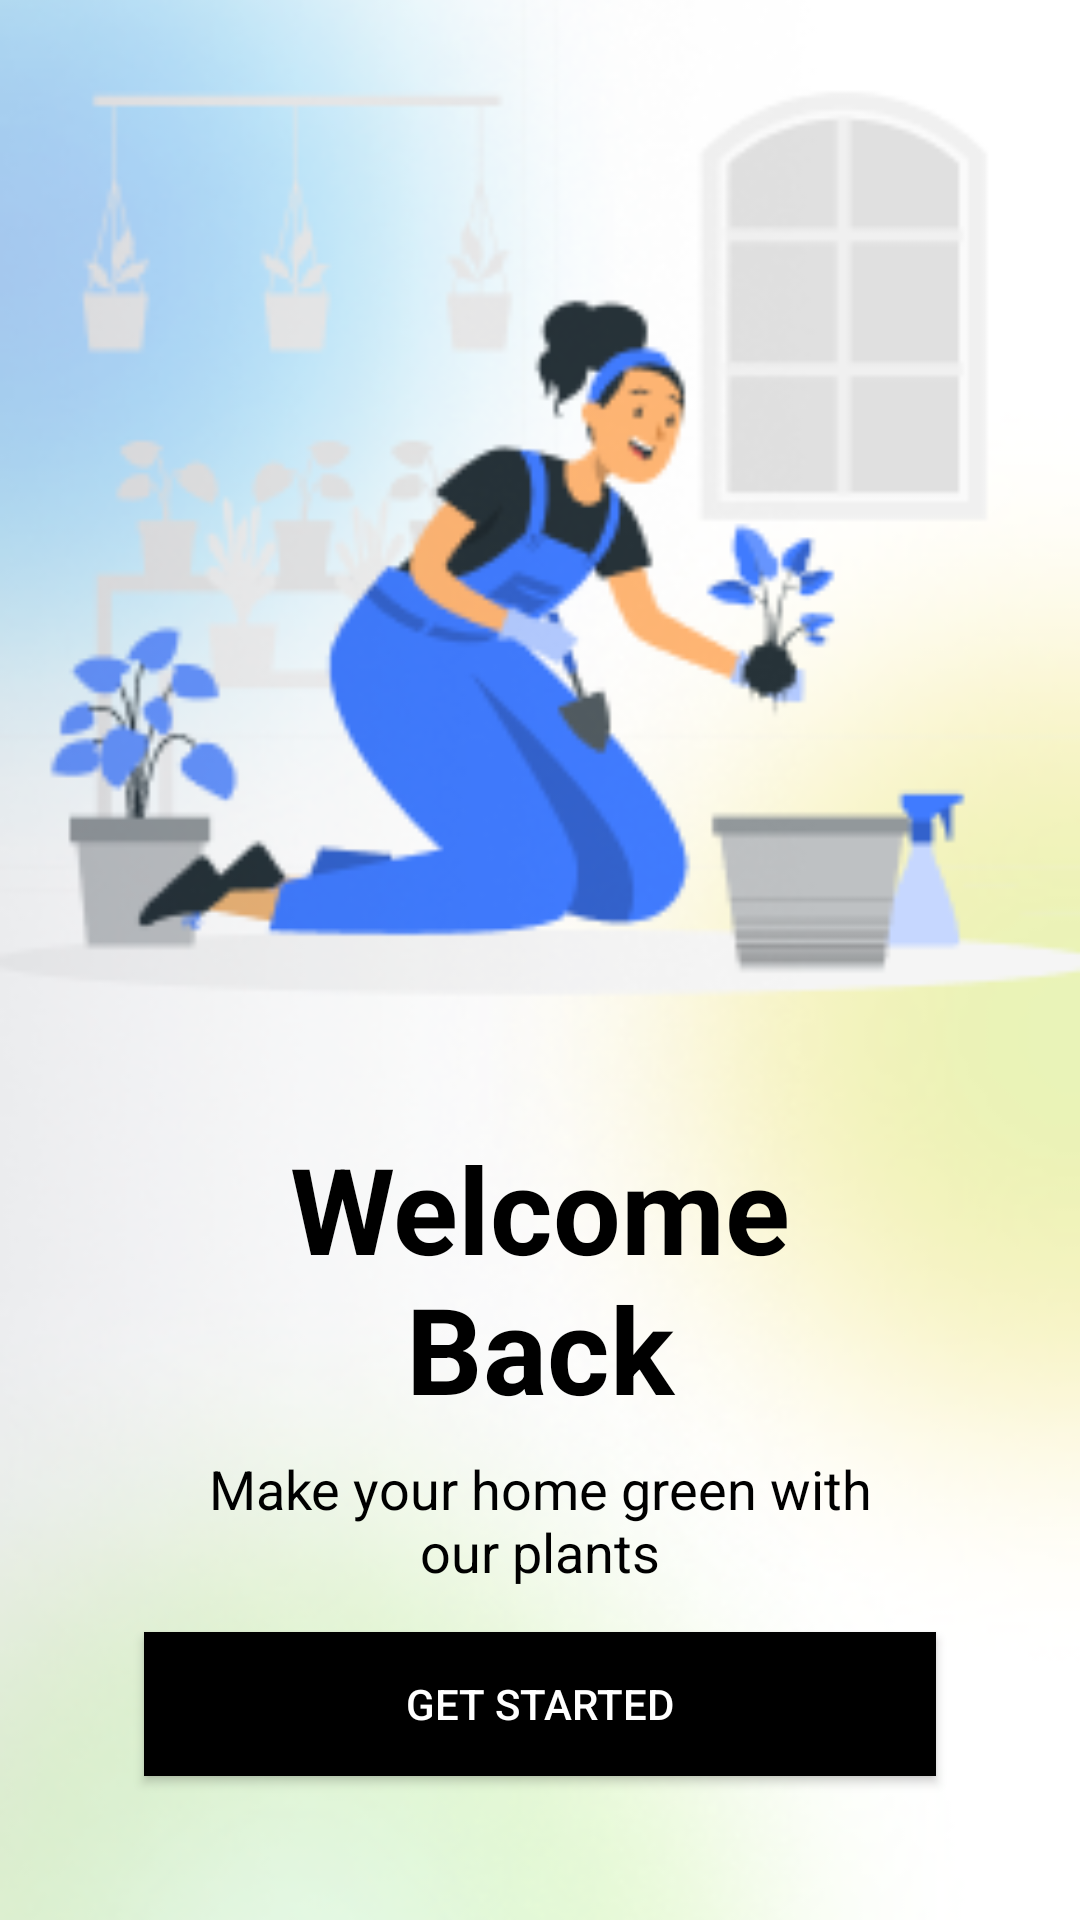

This screen was rendered from an Android layout file. Write that file and the resources it references.
<!-- AndroidManifest.xml: application theme Theme.PLANTIFY -->
<!-- res/layout/activity_onboarding.xml -->
<?xml version="1.0" encoding="utf-8"?>
<androidx.constraintlayout.widget.ConstraintLayout xmlns:android="http://schemas.android.com/apk/res/android"
    xmlns:tools="http://schemas.android.com/tools"
    xmlns:app="http://schemas.android.com/apk/res-auto"
    android:id="@+id/main"
    android:layout_width="match_parent"
    android:layout_height="match_parent"
    tools:context=".ui.base.OnboardingActivity">

    <ImageView
        android:layout_width="match_parent"
        android:layout_height="match_parent"
        android:id="@+id/OnboardImage"
        android:scaleType="centerCrop"
        android:src="@drawable/onboard_image"/>

    <ImageView
        android:id="@+id/scroll"
        android:layout_width="@dimen/default_image_size_96dp"
        android:layout_height="@dimen/default_image_size_96dp"
        android:scaleType="centerCrop"
        android:src="@drawable/scroll"
        app:layout_constraintBottom_toBottomOf="parent"
        app:layout_constraintEnd_toEndOf="parent"
        app:layout_constraintStart_toStartOf="parent"
        app:layout_constraintTop_toTopOf="parent" />

    <TextView
        android:id="@+id/TextWelcome"
        android:layout_width="match_parent"
        android:layout_height="wrap_content"
        app:layout_constraintTop_toBottomOf="@+id/scroll"
        android:layout_marginHorizontal="@dimen/margin_48"
        android:layout_marginVertical="@dimen/margin_8"
        android:text="@string/str_Welcome"
        android:textColor="@color/black"
        android:textSize="@dimen/font_40"
        android:ellipsize="end"
        android:textStyle="bold"
        android:textAlignment="center"/>

    <TextView
        android:layout_width="match_parent"
        android:layout_height="wrap_content"
        android:id="@+id/textDescription"
        app:layout_constraintTop_toBottomOf="@id/TextWelcome"
        android:layout_marginHorizontal="@dimen/margin_48"
        android:layout_marginVertical="@dimen/margin_8"
        android:text="@string/str_on_board_description"
        android:textColor="@color/black"
        android:textSize="@dimen/font_18"
        android:maxLines="2"
        android:ellipsize="end"
        android:textAlignment="center"/>

    <Button
        android:id="@+id/ButtonGetStarted"
        android:layout_width="match_parent"
        android:layout_height="@dimen/default_button"
        android:layout_marginHorizontal="@dimen/margin_48"
        android:textColor="@color/white"
        android:background="@color/black"
        android:layout_marginBottom="@dimen/margin_48"
        android:text="@string/str_get_started"
        app:layout_constraintBottom_toBottomOf="parent"/>


</androidx.constraintlayout.widget.ConstraintLayout>
<!-- resources referenced by this layout -->
<resources>
  <color name="black">#FF000000</color>
  <color name="white">#FFFFFFFF</color>
  <dimen name="default_button">48dp</dimen>
  <dimen name="default_image_size_96dp">96dp</dimen>
  <dimen name="font_18">18sp</dimen>
  <dimen name="font_40">40sp</dimen>
  <dimen name="margin_48">48dp</dimen>
  <dimen name="margin_8">8dp</dimen>
  <!-- drawable onboard_image: png bitmap (drawable, 103163 bytes) -->
  <!-- drawable scroll: png bitmap (drawable, 345 bytes) -->
  <string name="str_Welcome">Welcome Back</string>
  <string name="str_get_started">GET STARTED</string>
  <string name="str_on_board_description">Make your home green with\nour plants\n</string>
  <style name="Theme.PLANTIFY" parent="Base.Theme.PLANTIFY" />
  <style name="Base.Theme.PLANTIFY" parent="Theme.Material3.DayNight.NoActionBar">
          
          <item name="colorPrimary">@color/green</item>
          <item name="colorPrimaryVariant">@color/green</item>
          <item name="colorOnPrimary">@color/green</item>
          <item name="android:statusBarColor">@color/green</item>
      </style>
  <color name="green">#00ff00</color>
</resources>
